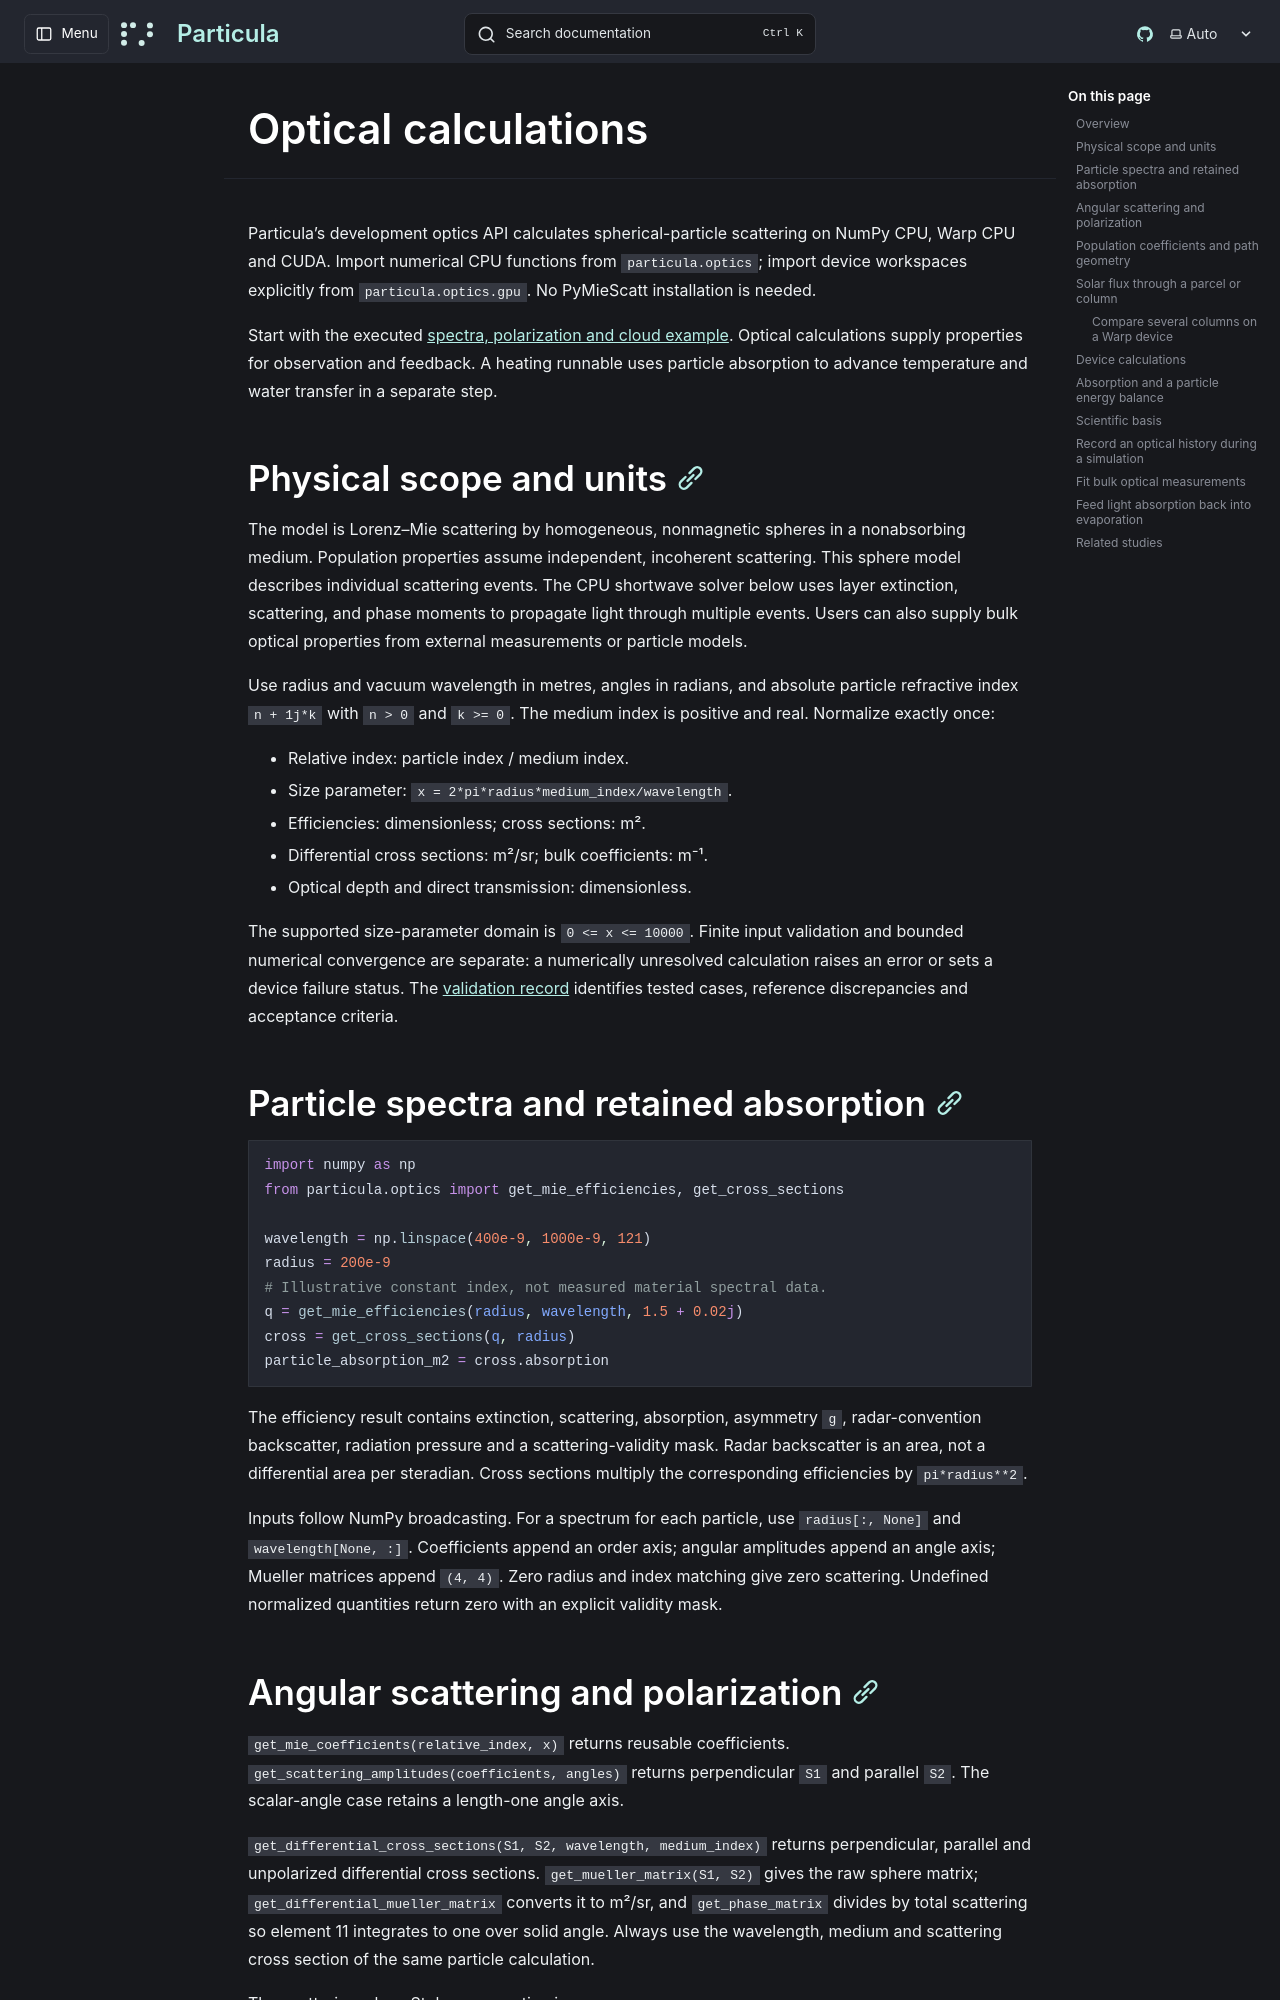

repository: uncscode/particula · page: guide/optics/index.html · generator: mkdocs

# Optical calculations

Particula's development optics API calculates spherical-particle scattering on
NumPy CPU, Warp CPU and CUDA. Import numerical CPU functions from
`particula.optics`; import device workspaces explicitly from
`particula.optics.gpu`. No PyMieScatt installation is needed.

Start with the executed [spectra, polarization and cloud example](../../studies/validation/material-properties/sphere-optics/sphere_optics.py).
Optical calculations supply properties for observation and feedback. A
heating runnable uses particle absorption to advance temperature and water
transfer in a separate step.

## Physical scope and units

The model is Lorenz–Mie scattering by homogeneous, nonmagnetic spheres in a
nonabsorbing medium. Population properties assume independent, incoherent
scattering. This sphere model describes individual scattering events. The CPU
shortwave solver below uses layer extinction, scattering, and phase moments
to propagate light through multiple events. Users can also supply bulk
optical properties from external measurements or particle models.

Use radius and vacuum wavelength in metres, angles in radians, and absolute
particle refractive index `n + 1j*k` with `n > 0` and `k >= 0`. The medium index
is positive and real. Normalize exactly once:

- Relative index: particle index / medium index.
- Size parameter: `x = 2*pi*radius*medium_index/wavelength`.
- Efficiencies: dimensionless; cross sections: m².
- Differential cross sections: m²/sr; bulk coefficients: m⁻¹.
- Optical depth and direct transmission: dimensionless.

The supported size-parameter domain is `0 <= x <= 10000`. Finite input
validation and bounded numerical convergence are separate: a numerically
unresolved calculation raises an error or sets a device failure status.
The [validation record](../../studies/validation/material-properties/sphere-optics/index.md)
identifies tested cases, reference discrepancies and acceptance criteria.

## Particle spectra and retained absorption

```python
import numpy as np
from particula.optics import get_mie_efficiencies, get_cross_sections

wavelength = np.linspace(400e-9, 1000e-9, 121)
radius = 200e-9
# Illustrative constant index, not measured material spectral data.
q = get_mie_efficiencies(radius, wavelength, 1.5 + 0.02j)
cross = get_cross_sections(q, radius)
particle_absorption_m2 = cross.absorption
```

The efficiency result contains extinction, scattering, absorption, asymmetry
`g`, radar-convention backscatter, radiation pressure and a scattering-validity
mask. Radar backscatter is an area, not a differential area per steradian.
Cross sections multiply the corresponding efficiencies by `pi*radius**2`.

Inputs follow NumPy broadcasting. For a spectrum for each particle, use
`radius[:, None]` and `wavelength[None, :]`. Coefficients append an order axis;
angular amplitudes append an angle axis; Mueller matrices append `(4, 4)`.
Zero radius and index matching give zero scattering. Undefined normalized
quantities return zero with an explicit validity mask.
